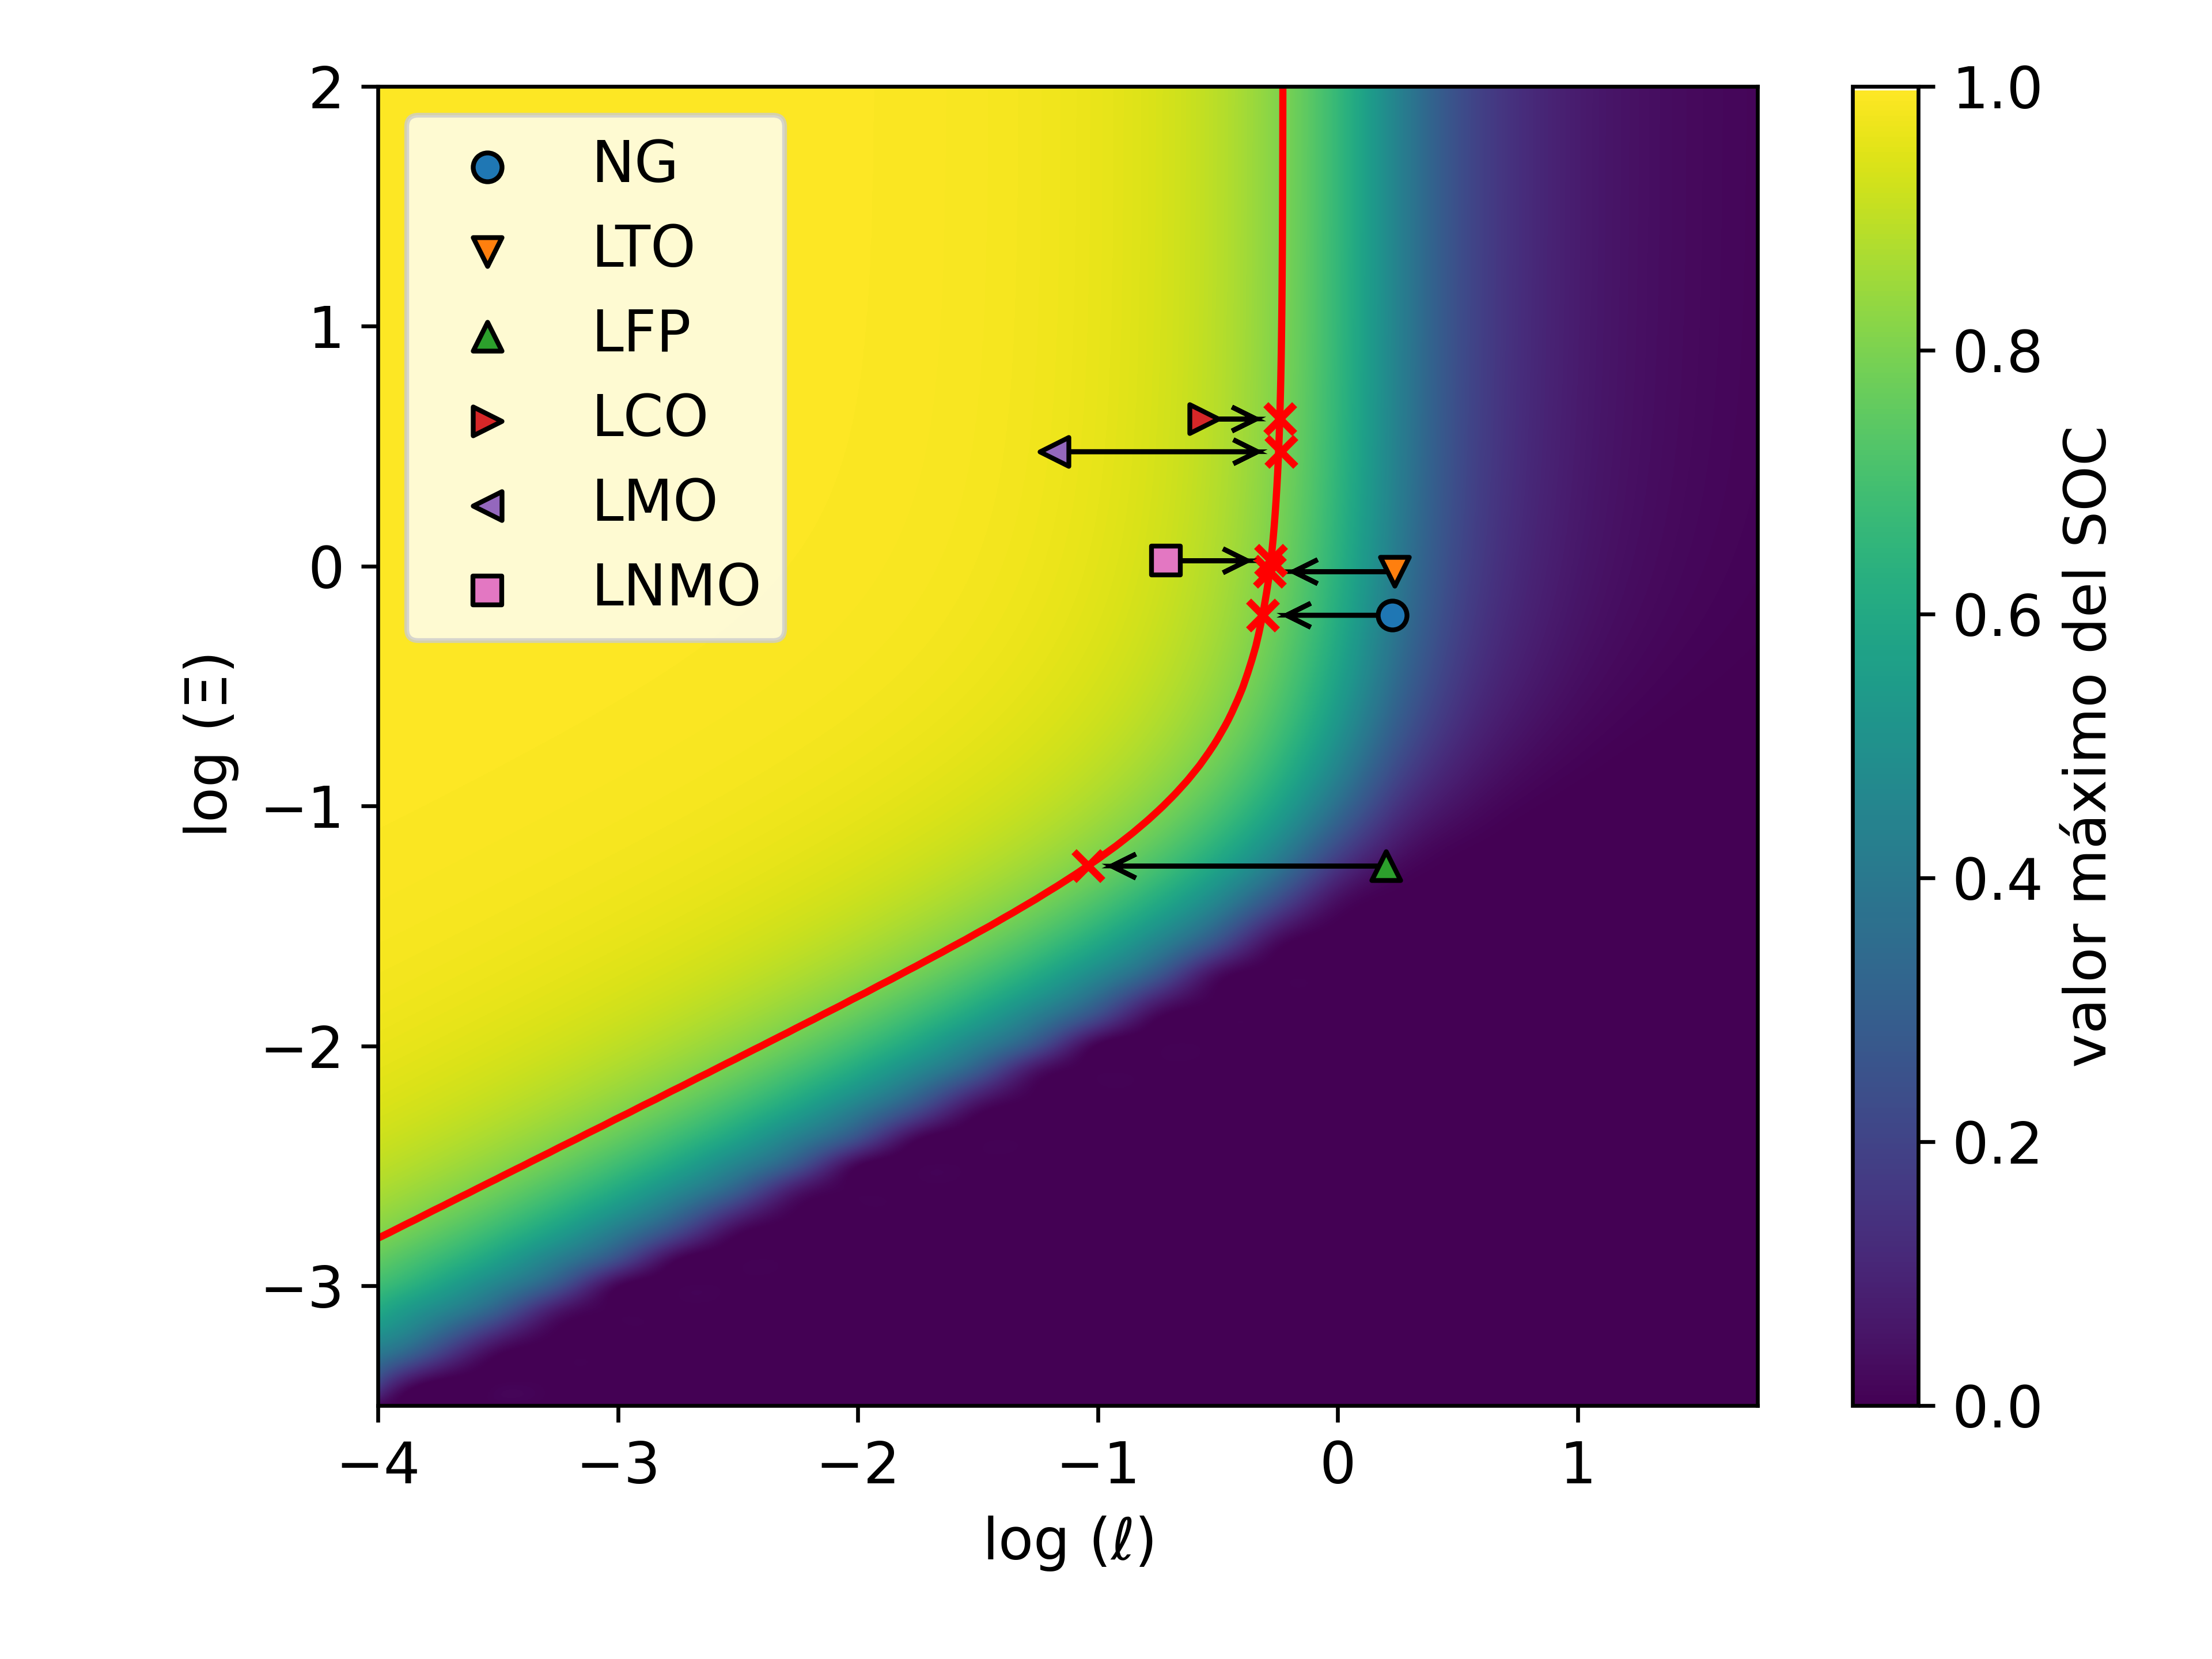

This figure's Python source:
#!/usr/bin/env python
# -*- coding: utf-8 -*-

# Copyright (c) 2024, Francisco Fernandez
# License: CC BY-SA 4.0
#   https://github.com/fernandezfran/thesis/blob/main/LICENSE
import galpynostatic
import matplotlib.pyplot as plt
import numpy as np
import pandas as pd

plt.rcParams.update({"font.size": 12})

experiments = ["mancini", "he", "lei", "wang", "bak", "nishikawa"]
systems = ["NG", "LTO", "LFP", "LCO", "LMO", "LNMO"]
eq_pot = [None, 1.57, 3.45, 3.9, 4.0, 4.739]
xmaxs = [100, 160, 168.9, 100, 132.4, 0.38]
C_rates = [
    None,
    [0.1, 0.5, 1, 2, 5],
    [0.2, 0.5, 1, 2, 5, 10],
    [0.5, 1, 2, 5, 10, 20],
    [1, 5, 10, 20, 50, 100],
    [2.5, 5.0, 7.5, 12.5, 25.0],
]
lengths = [7.5e-4, 1.75e-4, 3.5e-5, 2e-3, 2.5e-6, np.sqrt(8.04e-6 / 4 / np.pi)]
markers = ["o", "v", "^", ">", "<", "s"]
colors = ["tab:" + c for c in ("blue", "orange", "green", "red", "purple", "pink")]

fig, ax = plt.subplots()

models = []
for exp, eq, maxdc, X, d in zip(experiments, eq_pot, xmaxs, C_rates, lengths):
    if exp == "mancini":
        df = pd.read_csv(f"../datasets/{exp}.csv")

        X = np.array(df["crates"]).reshape(-1, 1)
        y = np.asarray(df["xmaxs"]) / maxdc
    else:
        dataframes = [
            pd.read_csv(f"../datasets/{exp}/{x}C.csv", header=None) for x in X
        ]

        dc = galpynostatic.preprocessing.GetDischargeCapacities(eq).fit_transform(
            dataframes
        )

        X = np.array(X).reshape(-1, 1)
        y = dc / maxdc

    greg = galpynostatic.model.GalvanostaticRegressor("spherical", d, 3)
    greg.fit(X, y)

    models.append(greg)

greg.plot.render_map(ax=ax, clb_label="valor máximo del SOC")
cuatroc = np.array([4])

arrow_from, crosses = [], []
for greg in models:
    ell = galpynostatic.utils.logell(cuatroc, greg.d, 3, greg.dcoeff_)
    xi = galpynostatic.utils.logxi(cuatroc, greg.dcoeff_, greg.k0_)

    arrow_from.append([ell[0], xi[0]])

    greg.d, _ = galpynostatic.make_prediction.optimal_particle_size(greg, cm_to=1)
    new_ell = galpynostatic.utils.logell(cuatroc, greg.d, 3, greg.dcoeff_)

    crosses.append([new_ell[0], xi[0]])

X = np.linspace(-4, 1.75, num=100)
Y = np.linspace(-3.5, 2, num=100)
Z = greg._map.soc(X, Y, grid=True).T
ax.contour(X, Y, Z, levels=np.array([0.8]), colors="red")

dg = 0.1
for cross, arrow, sys, m, c in zip(crosses, arrow_from, systems, markers, colors):
    ax.scatter(cross[0], cross[1], color="red", marker="x")

    dx, dy = cross[0] - arrow[0], cross[1] - arrow[1]
    dx = dx - 2.0 * dg if dx > 0 else dx + 2.0 * dg
    ax.arrow(
        arrow[0], arrow[1], dx, dy, fc="k", head_width=dg, head_length=dg, overhang=1
    )

    ax.scatter(arrow[0], arrow[1], marker=m, label=sys, color=c, edgecolors="k")

ax.set_xlabel(r"log ($\ell$)")
ax.set_ylabel(r"log ($\Xi$)")
ax.legend(loc="upper left")

fig.tight_layout()
fig.savefig("prediccion.png", dpi=600)
